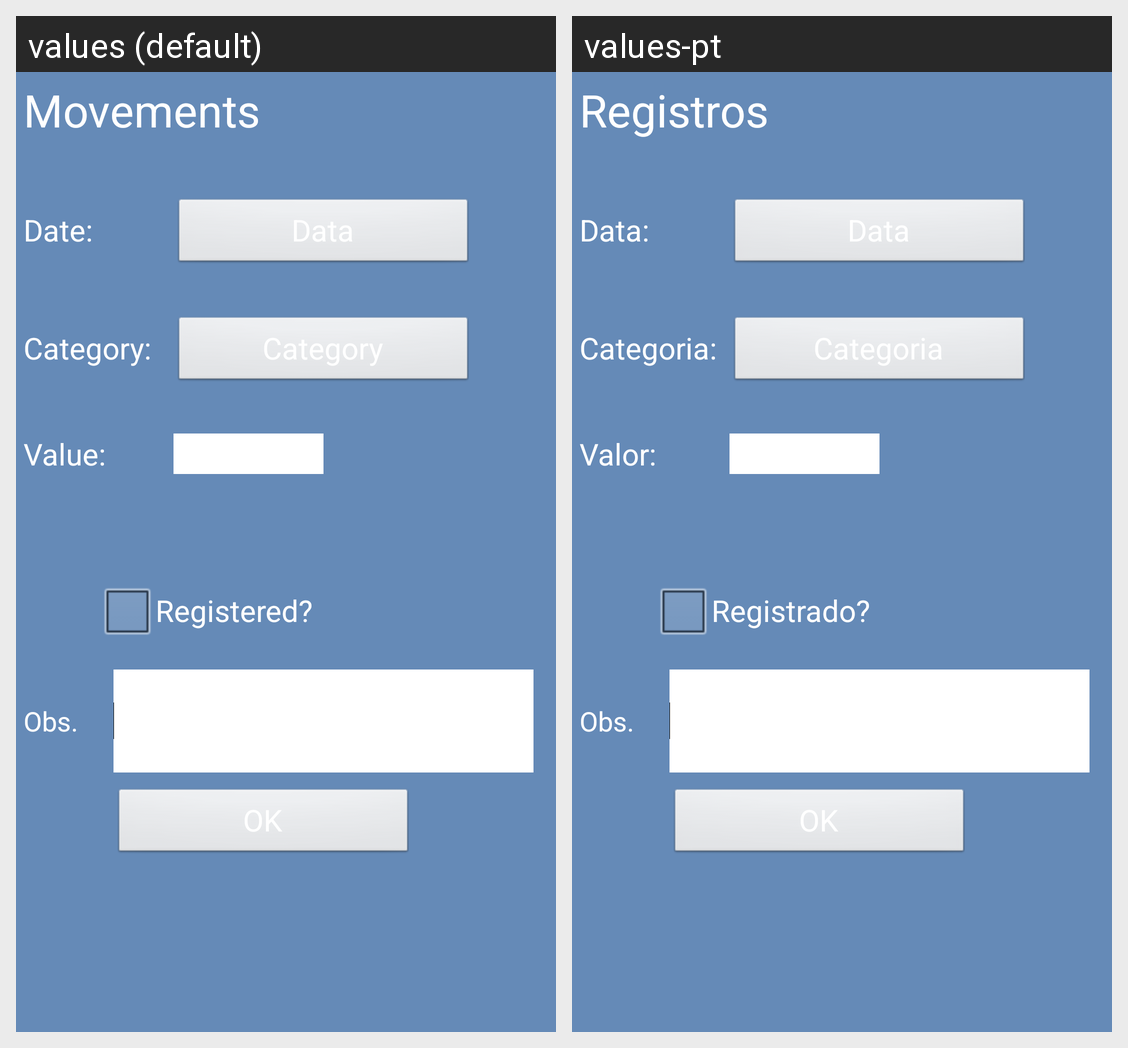

The Android screen above is rendered under two locales of the same app. Produce the string resources it draws, with the default and per-locale values.
Android screen res/layout/activity_lancamento.xml rendered under 2 locales, left to right: values (default), values-pt. Device: Nexus 5 (rendered at 1080×1920; each locale shown at half size, 540×960, under a caption strip naming it); theme AppTheme.
Strings drawn on this screen, with the default value and each locale's value (text and hints the layout hard-codes, and strings that could not be matched under every locale, appear in the picture but are not listed):

txt_movements_title
  values: Movements
  values-pt: Registros

lanca_lblData
  values: Date:
  values-pt: Data:

lanca_lblCategoria
  values: Category:
  values-pt: Categoria:

lanca_lblValor
  values: Value:
  values-pt: Valor:

lanca_chkRegistrado
  values: Registered?
  values-pt: Registrado?

lanca_lblObs
  values: Obs.
  values-pt: Obs.
